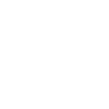
t = 0.00 s
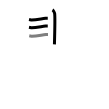
t = 3.50 s
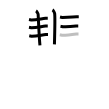
t = 7.25 s
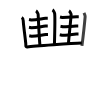
t = 10.75 s
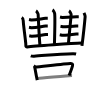
t = 14.50 s
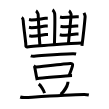
t = 18.00 s

The animated SVG that drew these frames (rendered in a browser with its animation timeline set to each time). Animation: 18 SMIL elements (animate=18); one cycle of 18.00 s.

<svg width="109px" height="109px" viewBox="0 0 px 109px" xmlns="http://www.w3.org/2000/svg" xmlns:xlink="http://www.w3.org/1999/xlink" xml:space="preserve" version="1.1"  baseProfile="full">
<path d="M52.49,9.88c0.65,0.38,2.03,2.88,2.16,3.65c0.13,0.77-0.08,26.04-0.21,30.85" style="fill:none;stroke:black;stroke-width:3;opacity:0">
  <animate attributeType="CSS" attributeName="opacity" from="0" to="1" begin="0s" dur="1s" repeatCount="0" fill="freeze" />
</path>
<path d="M29,19.5c1.25,0.25,2.18,0.59,2.67,0.55C36,19.74,40.25,19,45.6,18.3c0.73-0.1,0.9-0.05,2.15-0.05" style="fill:none;stroke:black;stroke-width:3;opacity:0">
  <animate attributeType="CSS" attributeName="opacity" from="0" to="1" begin="1s" dur="1s" repeatCount="0" fill="freeze" />
</path>
<path d="M29,27.25c1.25,0.25,2.18,0.59,2.67,0.55c4.33-0.31,8.58-1.05,13.94-1.75c0.73-0.1,0.9-0.05,2.15-0.05" style="fill:none;stroke:black;stroke-width:3;opacity:0">
  <animate attributeType="CSS" attributeName="opacity" from="0" to="1" begin="2s" dur="1s" repeatCount="0" fill="freeze" />
</path>
<path d="M29.25,35.75c1.25,0.25,2.18,0.59,2.67,0.55c4.33-0.31,8.58-1.05,13.94-1.75c0.73-0.1,0.9-0.05,2.15-0.05" style="fill:none;stroke:black;stroke-width:3;opacity:0">
  <animate attributeType="CSS" attributeName="opacity" from="0" to="1" begin="3s" dur="1s" repeatCount="0" fill="freeze" />
</path>
<path d="M35.99,10.88c0.65,0.38,2.12,2.87,2.16,3.65c0.35,6.96,1.1,24.21,1.79,30.85" style="fill:none;stroke:black;stroke-width:3;opacity:0">
  <animate attributeType="CSS" attributeName="opacity" from="0" to="1" begin="4s" dur="1s" repeatCount="0" fill="freeze" />
</path>
<path d="M60,17c1.25,0.25,2.18,0.59,2.67,0.55C67,17.24,71.25,17.5,76.6,16.8c0.73-0.1,0.9-0.05,2.15-0.05" style="fill:none;stroke:black;stroke-width:3;opacity:0">
  <animate attributeType="CSS" attributeName="opacity" from="0" to="1" begin="5s" dur="1s" repeatCount="0" fill="freeze" />
</path>
<path d="M60.5,26.25c1.25,0.25,2.18,0.53,2.67,0.55c3.58,0.2,7.58-0.05,12.94-0.75C76.84,25.96,77,26,78.25,26" style="fill:none;stroke:black;stroke-width:3;opacity:0">
  <animate attributeType="CSS" attributeName="opacity" from="0" to="1" begin="6s" dur="1s" repeatCount="0" fill="freeze" />
</path>
<path d="M59.75,34.75C61,35,61.93,35.31,62.42,35.3c3.08-0.05,8.58-0.55,13.94-1.25c0.73-0.1,0.9-0.05,2.15-0.05" style="fill:none;stroke:black;stroke-width:3;opacity:0">
  <animate attributeType="CSS" attributeName="opacity" from="0" to="1" begin="7s" dur="1s" repeatCount="0" fill="freeze" />
</path>
<path d="M68.99,10.88c0.65,0.38,2.22,2.87,2.16,3.65C70.5,23,69,36.25,68.44,43.38" style="fill:none;stroke:black;stroke-width:3;opacity:0">
  <animate attributeType="CSS" attributeName="opacity" from="0" to="1" begin="8s" dur="1s" repeatCount="0" fill="freeze" />
</path>
<path d="M21.74,17.5c0.76,0.45,1.47,2.34,1.51,3.25c0.25,5.25,1.5,13,2.5,22.5c0.22,2.05-0.38,4.03,1.5,3.75c6.75-1,45-3.75,54.5-4" style="fill:none;stroke:black;stroke-width:3;opacity:0">
  <animate attributeType="CSS" attributeName="opacity" from="0" to="1" begin="9s" dur="1s" repeatCount="0" fill="freeze" />
</path>
<path d="M83.99,12.88c0.51,1.12,1.23,2.88,1.16,3.65c-0.4,4.71-2.4,22.96-3.21,29.35" style="fill:none;stroke:black;stroke-width:3;opacity:0">
  <animate attributeType="CSS" attributeName="opacity" from="0" to="1" begin="10s" dur="1s" repeatCount="0" fill="freeze" />
</path>
<path d="M30.77,55.9c0.86,0.35,2.42,0.39,3.28,0.35c8.91-0.4,22.65-2.49,39.05-2.59c1.43-0.01,2.28,0.17,3,0.34" style="fill:none;stroke:black;stroke-width:3;opacity:0">
  <animate attributeType="CSS" attributeName="opacity" from="0" to="1" begin="11s" dur="1s" repeatCount="0" fill="freeze" />
</path>
<path d="M33.78,65.66c0.37,0.26,0.85,0.96,0.92,1.3c0.51,2.47,1.39,8.32,2.53,13.24" style="fill:none;stroke:black;stroke-width:3;opacity:0">
  <animate attributeType="CSS" attributeName="opacity" from="0" to="1" begin="12s" dur="1s" repeatCount="0" fill="freeze" />
</path>
<path d="M35.22,67.08c5.68-0.5,31.18-3.58,35.05-3.66c1.6-0.03,2.68,0.64,2.32,2.08c-0.65,2.58-1.55,5.11-3.5,10.04" style="fill:none;stroke:black;stroke-width:3;opacity:0">
  <animate attributeType="CSS" attributeName="opacity" from="0" to="1" begin="13s" dur="1s" repeatCount="0" fill="freeze" />
</path>
<path d="M37.53,78.43c4.19,0,28.73-2.8,34.52-2.88" style="fill:none;stroke:black;stroke-width:3;opacity:0">
  <animate attributeType="CSS" attributeName="opacity" from="0" to="1" begin="14s" dur="1s" repeatCount="0" fill="freeze" />
</path>
<path d="M38.78,84c2.02,1.61,5.21,6.63,5.71,9.14" style="fill:none;stroke:black;stroke-width:3;opacity:0">
  <animate attributeType="CSS" attributeName="opacity" from="0" to="1" begin="15s" dur="1s" repeatCount="0" fill="freeze" />
</path>
<path d="M67.9,81.75c0.02,0.3,0.04,0.77-0.04,1.2c-0.49,2.53-3.3,8.08-7.14,11.48" style="fill:none;stroke:black;stroke-width:3;opacity:0">
  <animate attributeType="CSS" attributeName="opacity" from="0" to="1" begin="16s" dur="1s" repeatCount="0" fill="freeze" />
</path>
<path d="M20.19,97.03c1.38,0.49,3.92,0.57,5.31,0.49c14.41-0.83,43.14-2.6,58.47-2.94c2.31-0.05,3.69,0.23,4.85,0.48" style="fill:none;stroke:black;stroke-width:3;opacity:0">
  <animate attributeType="CSS" attributeName="opacity" from="0" to="1" begin="17s" dur="1s" repeatCount="0" fill="freeze" />
</path>
</svg>
